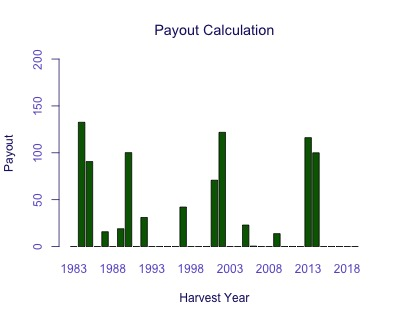

Values plotted in this chart, from the file beside it:
Harvest Year, Payout
1983, 0
1984, 132.5
1985, 90.64
1986, 0
1987, 15.81
1988, 0
1989, 18.98
1990, 100.2
1991, 0
1992, 31.03
1993, 0
1994, 0
1995, 0
1996, 0
1997, 42.15
1998, 0
1999, 0
2000, 0
2001, 70.77
2002, 121.8
2003, 0
2004, 0
2005, 22.96
2006, 0.5076
2007, 0
2008, 0
2009, 13.77
2010, 0
2011, 0
2012, 0
2013, 116.1
2014, 100
2015, 0
2016, 0
2017, 0
2018, 0
2019, 0
